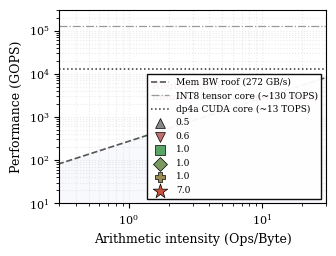

The script that saved this image:
"""
Fig: Extended Roofline Model on RTX 4060 Laptop
Output: Fig2_Roofline_Model.pdf  (replaces old Fig2)
"""
import matplotlib.pyplot as plt
import matplotlib as mpl
import numpy as np

mpl.rcParams.update({
    'font.family': 'serif',
    'font.serif': ['Times New Roman', 'Times', 'DejaVu Serif'],
    'font.size': 8,
    'axes.labelsize': 9,
    'legend.fontsize': 6.5,
    'xtick.labelsize': 8,
    'ytick.labelsize': 8,
    'axes.linewidth': 0.8,
    'pdf.fonttype': 42,
    'ps.fonttype': 42,
})

fig, ax = plt.subplots(figsize=(3.4, 2.6))

peak_bw        = 272.0    # GB/s
peak_dp4a_gops = 13000.0  # ~13 TOPS dp4a via CUDA cores
peak_tc_gops   = 130000.0 # ~130 TOPS INT8 tensor core (not used by dp4a)

ai = np.logspace(-1, 1.6, 200)

# Memory bandwidth roof
mem_roof = peak_bw * ai   # GOPS

ax.plot(ai, np.minimum(mem_roof, peak_tc_gops),
        '--', color='#555555', linewidth=1.2, label='Mem BW roof (272 GB/s)')
ax.axhline(peak_tc_gops, linestyle='-.', color='#999999', linewidth=0.9,
           label='INT8 tensor core (~130 TOPS)')
ax.axhline(peak_dp4a_gops, linestyle=':', color='#333333', linewidth=1.1,
           label='dp4a CUDA core (~13 TOPS)')

# Shaded memory-bound region
ax.fill_between(ai, 1, np.minimum(mem_roof, peak_tc_gops),
                where=(mem_roof < peak_tc_gops),
                alpha=0.04, color='#4A7BB7')

# Data points: (AI, GOPS, label, marker, color)
# S1-S5: memory-bound; S6: compute-bound
points = [
    (0.50,  30,   'S1: FP32',         '^', '#888888'),
    (0.60,  20,   'S2: Naive INT8',   'v', '#C07070'),
    (1.00,  165,  'S3: Warp-Opt',     's', '#5BA468'),
    (1.00,  165,  'S4: +Fused Ops',   'D', '#7B9A60'),
    (1.00,  188,  'S5: +Flash Attn',  'P', '#9A8B50'),
    (7.00,  9500, 'S6: dp4a W8A8',    '*', '#C8513C'),
]

for label, ai_val, perf, marker, color in points:
    sz = 120 if marker == '*' else 50
    ax.scatter([ai_val], [perf], marker=marker, s=sz, color=color,
               edgecolor='black', linewidth=0.5, zorder=5, label=label)

ax.annotate('Regime shift:\nmem-bound → compute-bound',
            xy=(6.5, 9000), xytext=(1.5, 2500),
            fontsize=7, color='#8B2F1F', fontweight='bold',
            arrowprops=dict(arrowstyle='->', color='#8B2F1F', lw=0.8))

ax.set_xscale('log')
ax.set_yscale('log')
ax.set_xlim(0.3, 30)
ax.set_ylim(10, 300000)
ax.set_xlabel('Arithmetic intensity (Ops/Byte)')
ax.set_ylabel('Performance (GOPS)')
ax.grid(True, which='both', linestyle=':', alpha=0.25)
ax.legend(loc='lower right', frameon=True, framealpha=0.95,
          edgecolor='black', fancybox=False, ncol=1)

plt.tight_layout()
plt.savefig('Fig2_Roofline_Model.pdf', bbox_inches='tight', pad_inches=0.05)
plt.savefig('Fig2_Roofline_Model.png', dpi=300, bbox_inches='tight', pad_inches=0.05)
print("Saved: Fig2_Roofline_Model.pdf/.png")
